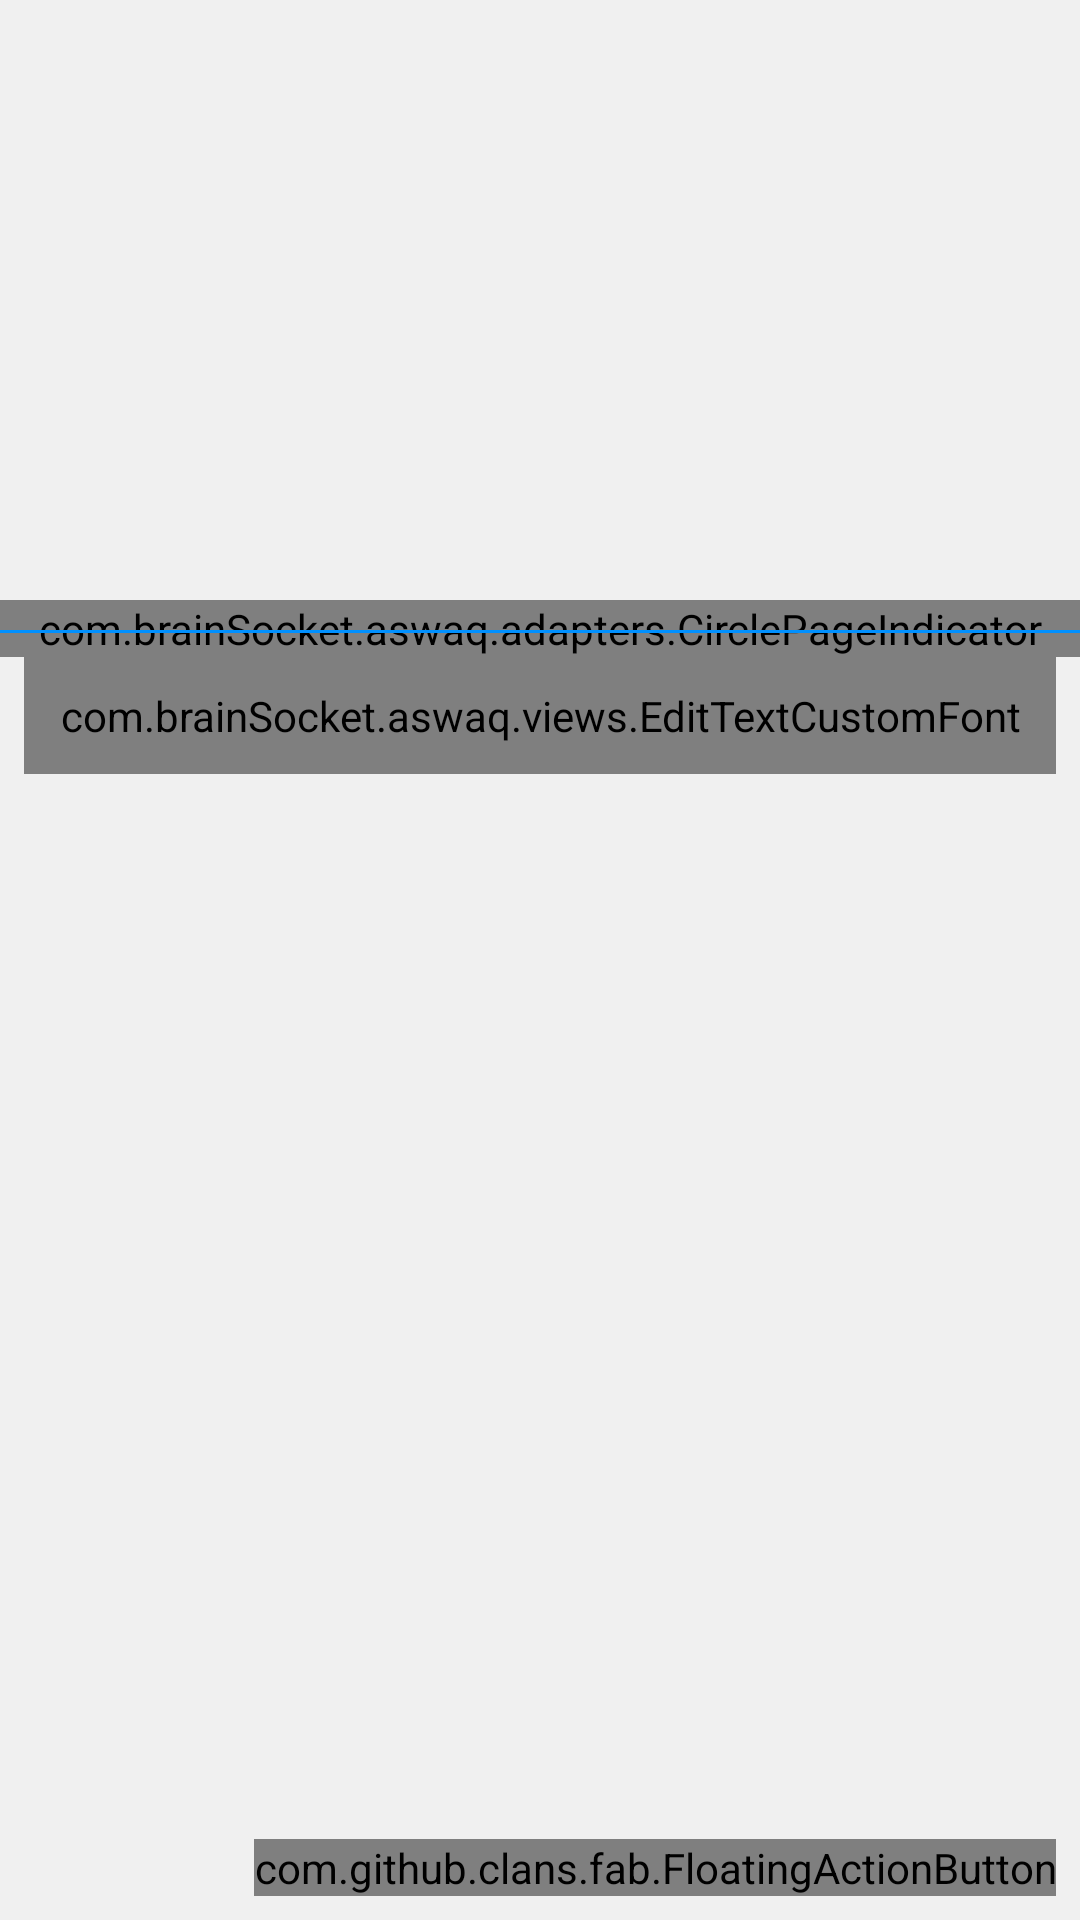

Android layout source for this screen:
<!-- AndroidManifest.xml: application theme AppTheme -->
<!-- res/layout/frag_main.xml -->
<?xml version="1.0" encoding="utf-8"?>
<RelativeLayout xmlns:android="http://schemas.android.com/apk/res/android"
    xmlns:tools="http://schemas.android.com/tools"
    xmlns:app="http://schemas.android.com/apk/res-auto"
    xmlns:fab="http://schemas.android.com/apk/res-auto"
    android:layout_width="match_parent"
    android:layout_height="match_parent"
    android:background="#f0f0f0"
    android:orientation="vertical" >

    <android.support.v4.view.ViewPager
        android:id="@+id/vpSliderMain"
        android:layout_width="match_parent"
        android:layout_height="@dimen/main_slider_height" />
    
    <com.brainSocket.aswaq.adapters.CirclePageIndicator
	android:id="@+id/titles"
	android:layout_height="wrap_content"
	android:layout_width="match_parent" 
	android:layout_marginTop="200dp"/>

    <View
        android:id="@+id/vSep"
        android:layout_width="match_parent"
        android:layout_height="1dp"
        android:layout_below="@id/vpSliderMain"
        android:background="@color/app_theme" />

    <com.brainSocket.aswaq.views.EditTextCustomFont
        android:id="@+id/etSearch"
        android:layout_width="match_parent"
        android:layout_height="wrap_content"
        android:layout_below="@id/vSep"
        android:layout_marginLeft="8dp"
        android:layout_marginRight="8dp"
        android:layout_marginTop="8dp"
        android:background="@drawable/shape_rounded_search_box"
        android:drawablePadding="8dp"
        android:drawableRight="@drawable/ic_search"
        android:hint="@string/main_search_hint"
        android:imeOptions="actionGo"
        android:lines="1"
        android:maxLines="1"
        android:padding="10dp"
        android:singleLine="true"
        android:textColor="@color/txt_dark"
        android:textSize="@dimen/ts_text_normal"
        app:fontId="1" />

    <GridView
        android:id="@+id/gridViewCategories"
        android:layout_width="match_parent"
        android:layout_height="wrap_content"
        android:layout_below="@id/etSearch"
        android:layout_marginTop="10dp"
        android:clipToPadding="false"
        android:numColumns="4"
        android:paddingBottom="70dp"
        tools:listitem="@layout/item_main_grid_category" >
    </GridView>

    <com.github.clans.fab.FloatingActionButton
        android:id="@+id/btnAddAdvertise"
        style="@style/MenuButtonsStyle"
        android:layout_width="wrap_content"
        android:layout_height="wrap_content"
        android:layout_alignParentBottom="true"
        android:layout_alignParentRight="true"
        android:layout_marginBottom="8dp"
        android:layout_marginRight="8dp"
        android:src="@drawable/ic_add" />

</RelativeLayout>
<!-- res/layout/item_main_grid_category.xml (included above) -->
<RelativeLayout xmlns:android="http://schemas.android.com/apk/res/android"
    xmlns:tools="http://schemas.android.com/tools"
    xmlns:app="http://schemas.android.com/apk/res-auto"
    android:layout_width="wrap_content"
    android:layout_height="wrap_content"
    android:layout_gravity="center_horizontal"
    android:paddingBottom="8dp"
    android:orientation="vertical" >

    <ImageView
        android:id="@+id/ivIcon"
        android:layout_width="match_parent"
        android:layout_height="55dp"
        android:layout_centerHorizontal="true"
        android:layout_gravity="center_horizontal"
        android:scaleType="fitCenter"
        android:src="@drawable/ic_job_2" />

    <com.brainSocket.aswaq.views.TextViewCustomFont
        android:id="@+id/lblCategoryName"
        android:layout_width="match_parent"
        android:layout_height="wrap_content"
        android:layout_below="@id/ivIcon"
        android:layout_marginTop="4dp"
        android:layout_centerHorizontal="true"
        android:gravity="center_horizontal"
        android:lines="2"
        android:maxLines="2"
        android:text="@string/place_holder"
        android:textColor="@color/txt_dark"
        android:textSize="@dimen/ts_text_big"
        app:fontId="1" />

</RelativeLayout>
<!-- resources referenced by this layout -->
<resources>
  <color name="app_theme">#0090ff</color>
  <color name="txt_dark">#121212</color>
  <dimen name="main_slider_height">210dp</dimen>
  <dimen name="ts_text_big">18sp</dimen>
  <dimen name="ts_text_normal">16sp</dimen>
  <!-- drawable ic_add: png bitmap (drawable-xhdpi, 3006 bytes) -->
  <!-- drawable ic_job_2: png bitmap (drawable-xhdpi, 4701 bytes) -->
  <!-- drawable ic_search: png bitmap (drawable-xhdpi, 3622 bytes) -->
  <!-- drawable shape_rounded_search_box (drawable) -->
  <?xml version="1.0" encoding="utf-8"?>
  
  <shape xmlns:android="http://schemas.android.com/apk/res/android" >
  
      <solid android:color="#ffffff" />
  
      <stroke
          android:width="1dp"
          android:color="@color/txt_dark" />
  
      <corners android:radius="3dp" />
  </shape>
  <string name="main_search_hint">قم بالبحث عن ما تحتاجه</string>
  <string name="place_holder">-------</string>
  <style name="MenuButtonsStyle">
          <item name="fab_size">normal</item>
          <item name="fab_shadowColor">#444</item>
          <item name="fab_colorNormal">@color/app_theme</item>
          <item name="fab_colorPressed">@color/app_theme_dark</item>
          <item name="fab_colorRipple">@color/app_theme_light</item>
      </style>
  <style name="AppTheme" parent="AppBaseTheme">
          
      </style>
  <color name="app_theme_dark">#027bd9</color>
  <color name="app_theme_light">#65bbfe</color>
  <style name="AppBaseTheme" parent="@style/Theme.AppCompat.Light">
          <item name="toolbarStyle">@style/ToolbarStyle</item>
          <item name="colorPrimary">@color/app_theme</item>
          <item name="colorPrimaryDark">@color/app_theme_dark</item>
          <item name="colorAccent">@color/app_theme</item>
          <item name="colorControlNormal">@color/app_theme</item>
  	    <item name="colorControlActivated">@color/app_theme_light</item>
  	    <item name="colorControlHighlight">@color/app_theme_light</item>
          
          <item name="actionBarStyle">@style/MyActionBar</item>
          <item name="elevation">0dp</item>
          <item name="android:windowContentOverlay">@null</item>
      </style>
  <style name="ToolbarStyle" parent="@style/Widget.AppCompat.Toolbar">
          <item name="contentInsetStart">0dp</item>
      </style>
  <style name="MyActionBar" parent="Base.Widget.AppCompat.ActionBar">
          <item name="background">@drawable/bg_actionbar</item>
          <item name="android:height">48dp</item>
      </style>
</resources>
